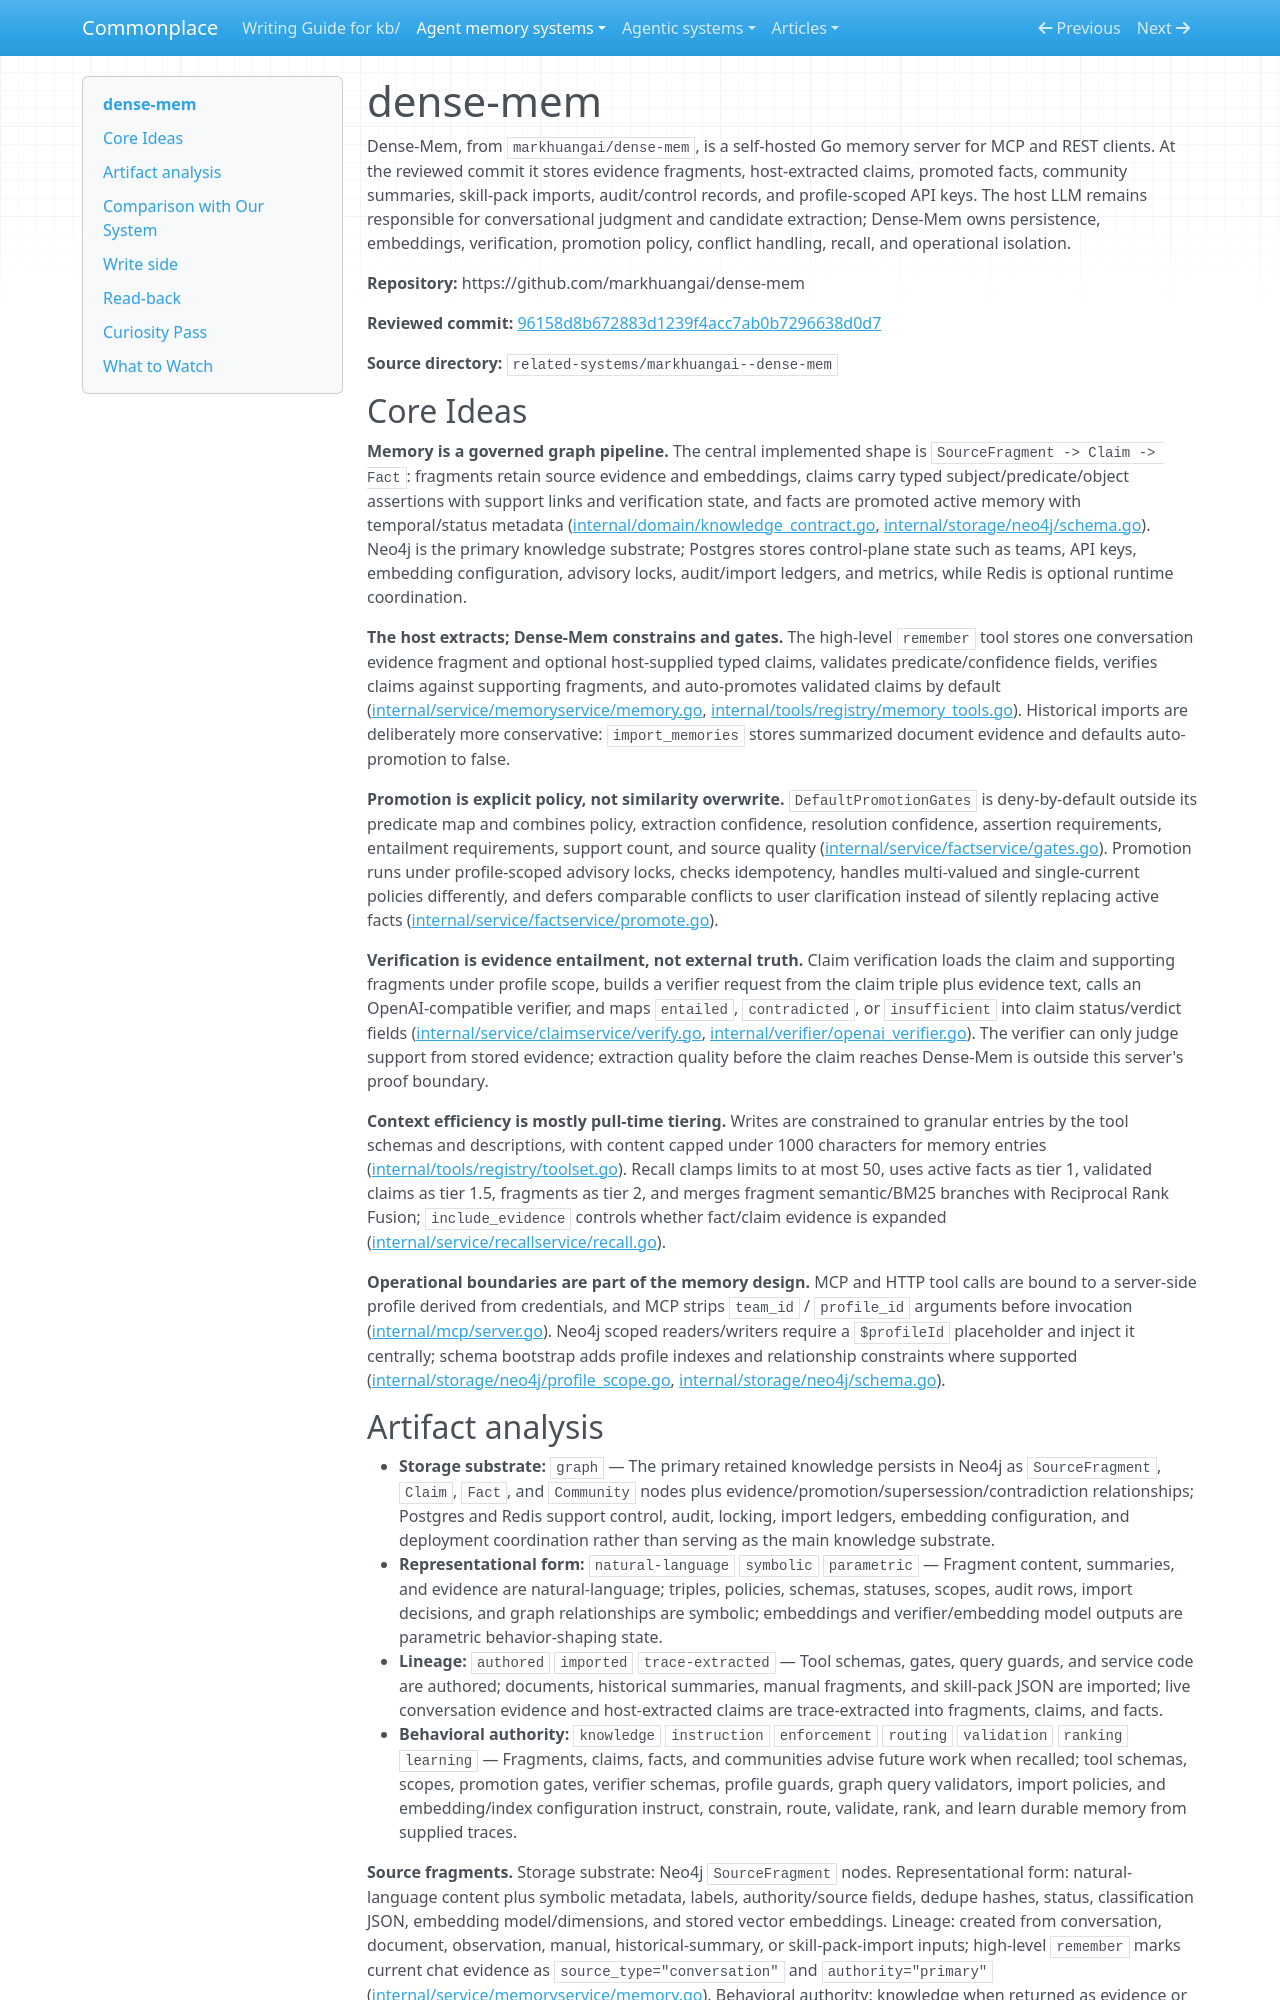

repository: zby/commonplace · page: agent-memory-systems/reviews/dense-mem/index.html · generator: mkdocs

---
description: "Dense-Mem review: self-hosted MCP memory server with Neo4j evidence, typed claims, verifier gates, fact promotion, and tiered recall"
type: agent-memory-systems/types/agent-memory-system-review.md
source-tier: code-grounded
tags: [trace-learning]
last-checked: "2026-06-04"
---

# dense-mem

Dense-Mem, from `markhuangai/dense-mem`, is a self-hosted Go memory server for MCP and REST clients. At the reviewed commit it stores evidence fragments, host-extracted claims, promoted facts, community summaries, skill-pack imports, audit/control records, and profile-scoped API keys. The host LLM remains responsible for conversational judgment and candidate extraction; Dense-Mem owns persistence, embeddings, verification, promotion policy, conflict handling, recall, and operational isolation.

**Repository:** https://github.com/markhuangai/dense-mem

**Reviewed commit:** [96158d8b672883d1239f4acc7ab0b7296638d0d7](https://github.com/markhuangai/dense-mem/commit/96158d8b672883d1239f4acc7ab0b7296638d0d7)

**Source directory:** `related-systems/markhuangai--dense-mem`

## Core Ideas

**Memory is a governed graph pipeline.** The central implemented shape is `SourceFragment -> Claim -> Fact`: fragments retain source evidence and embeddings, claims carry typed subject/predicate/object assertions with support links and verification state, and facts are promoted active memory with temporal/status metadata ([internal/domain/knowledge_contract.go](https://github.com/markhuangai/dense-mem/blob/96158d8b672883d1239f4acc7ab0b7296638d0d7/internal/domain/knowledge_contract.go), [internal/storage/neo4j/schema.go](https://github.com/markhuangai/dense-mem/blob/96158d8b672883d1239f4acc7ab0b7296638d0d7/internal/storage/neo4j/schema.go)). Neo4j is the primary knowledge substrate; Postgres stores control-plane state such as teams, API keys, embedding configuration, advisory locks, audit/import ledgers, and metrics, while Redis is optional runtime coordination.

**The host extracts; Dense-Mem constrains and gates.** The high-level `remember` tool stores one conversation evidence fragment and optional host-supplied typed claims, validates predicate/confidence fields, verifies claims against supporting fragments, and auto-promotes validated claims by default ([internal/service/memoryservice/memory.go](https://github.com/markhuangai/dense-mem/blob/96158d8b672883d1239f4acc7ab0b7296638d0d7/internal/service/memoryservice/memory.go), [internal/tools/registry/memory_tools.go](https://github.com/markhuangai/dense-mem/blob/96158d8b672883d1239f4acc7ab0b7296638d0d7/internal/tools/registry/memory_tools.go)). Historical imports are deliberately more conservative: `import_memories` stores summarized document evidence and defaults auto-promotion to false.

**Promotion is explicit policy, not similarity overwrite.** `DefaultPromotionGates` is deny-by-default outside its predicate map and combines policy, extraction confidence, resolution confidence, assertion requirements, entailment requirements, support count, and source quality ([internal/service/factservice/gates.go](https://github.com/markhuangai/dense-mem/blob/96158d8b672883d1239f4acc7ab0b7296638d0d7/internal/service/factservice/gates.go)). Promotion runs under profile-scoped advisory locks, checks idempotency, handles multi-valued and single-current policies differently, and defers comparable conflicts to user clarification instead of silently replacing active facts ([internal/service/factservice/promote.go](https://github.com/markhuangai/dense-mem/blob/96158d8b672883d1239f4acc7ab0b7296638d0d7/internal/service/factservice/promote.go)).

**Verification is evidence entailment, not external truth.** Claim verification loads the claim and supporting fragments under profile scope, builds a verifier request from the claim triple plus evidence text, calls an OpenAI-compatible verifier, and maps `entailed`, `contradicted`, or `insufficient` into claim status/verdict fields ([internal/service/claimservice/verify.go](https://github.com/markhuangai/dense-mem/blob/96158d8b672883d1239f4acc7ab0b7296638d0d7/internal/service/claimservice/verify.go), [internal/verifier/openai_verifier.go](https://github.com/markhuangai/dense-mem/blob/96158d8b672883d1239f4acc7ab0b7296638d0d7/internal/verifier/openai_verifier.go)). The verifier can only judge support from stored evidence; extraction quality before the claim reaches Dense-Mem is outside this server's proof boundary.

**Context efficiency is mostly pull-time tiering.** Writes are constrained to granular entries by the tool schemas and descriptions, with content capped under 1000 characters for memory entries ([internal/tools/registry/toolset.go](https://github.com/markhuangai/dense-mem/blob/96158d8b672883d1239f4acc7ab0b7296638d0d7/internal/tools/registry/toolset.go)). Recall clamps limits to at most 50, uses active facts as tier 1, validated claims as tier 1.5, fragments as tier 2, and merges fragment semantic/BM25 branches with Reciprocal Rank Fusion; `include_evidence` controls whether fact/claim evidence is expanded ([internal/service/recallservice/recall.go](https://github.com/markhuangai/dense-mem/blob/96158d8b672883d1239f4acc7ab0b7296638d0d7/internal/service/recallservice/recall.go)).

**Operational boundaries are part of the memory design.** MCP and HTTP tool calls are bound to a server-side profile derived from credentials, and MCP strips `team_id` / `profile_id` arguments before invocation ([internal/mcp/server.go](https://github.com/markhuangai/dense-mem/blob/96158d8b672883d1239f4acc7ab0b7296638d0d7/internal/mcp/server.go)). Neo4j scoped readers/writers require a `$profileId` placeholder and inject it centrally; schema bootstrap adds profile indexes and relationship constraints where supported ([internal/storage/neo4j/profile_scope.go](https://github.com/markhuangai/dense-mem/blob/96158d8b672883d1239f4acc7ab0b7296638d0d7/internal/storage/neo4j/profile_scope.go), [internal/storage/neo4j/schema.go](https://github.com/markhuangai/dense-mem/blob/96158d8b672883d1239f4acc7ab0b7296638d0d7/internal/storage/neo4j/schema.go)).
